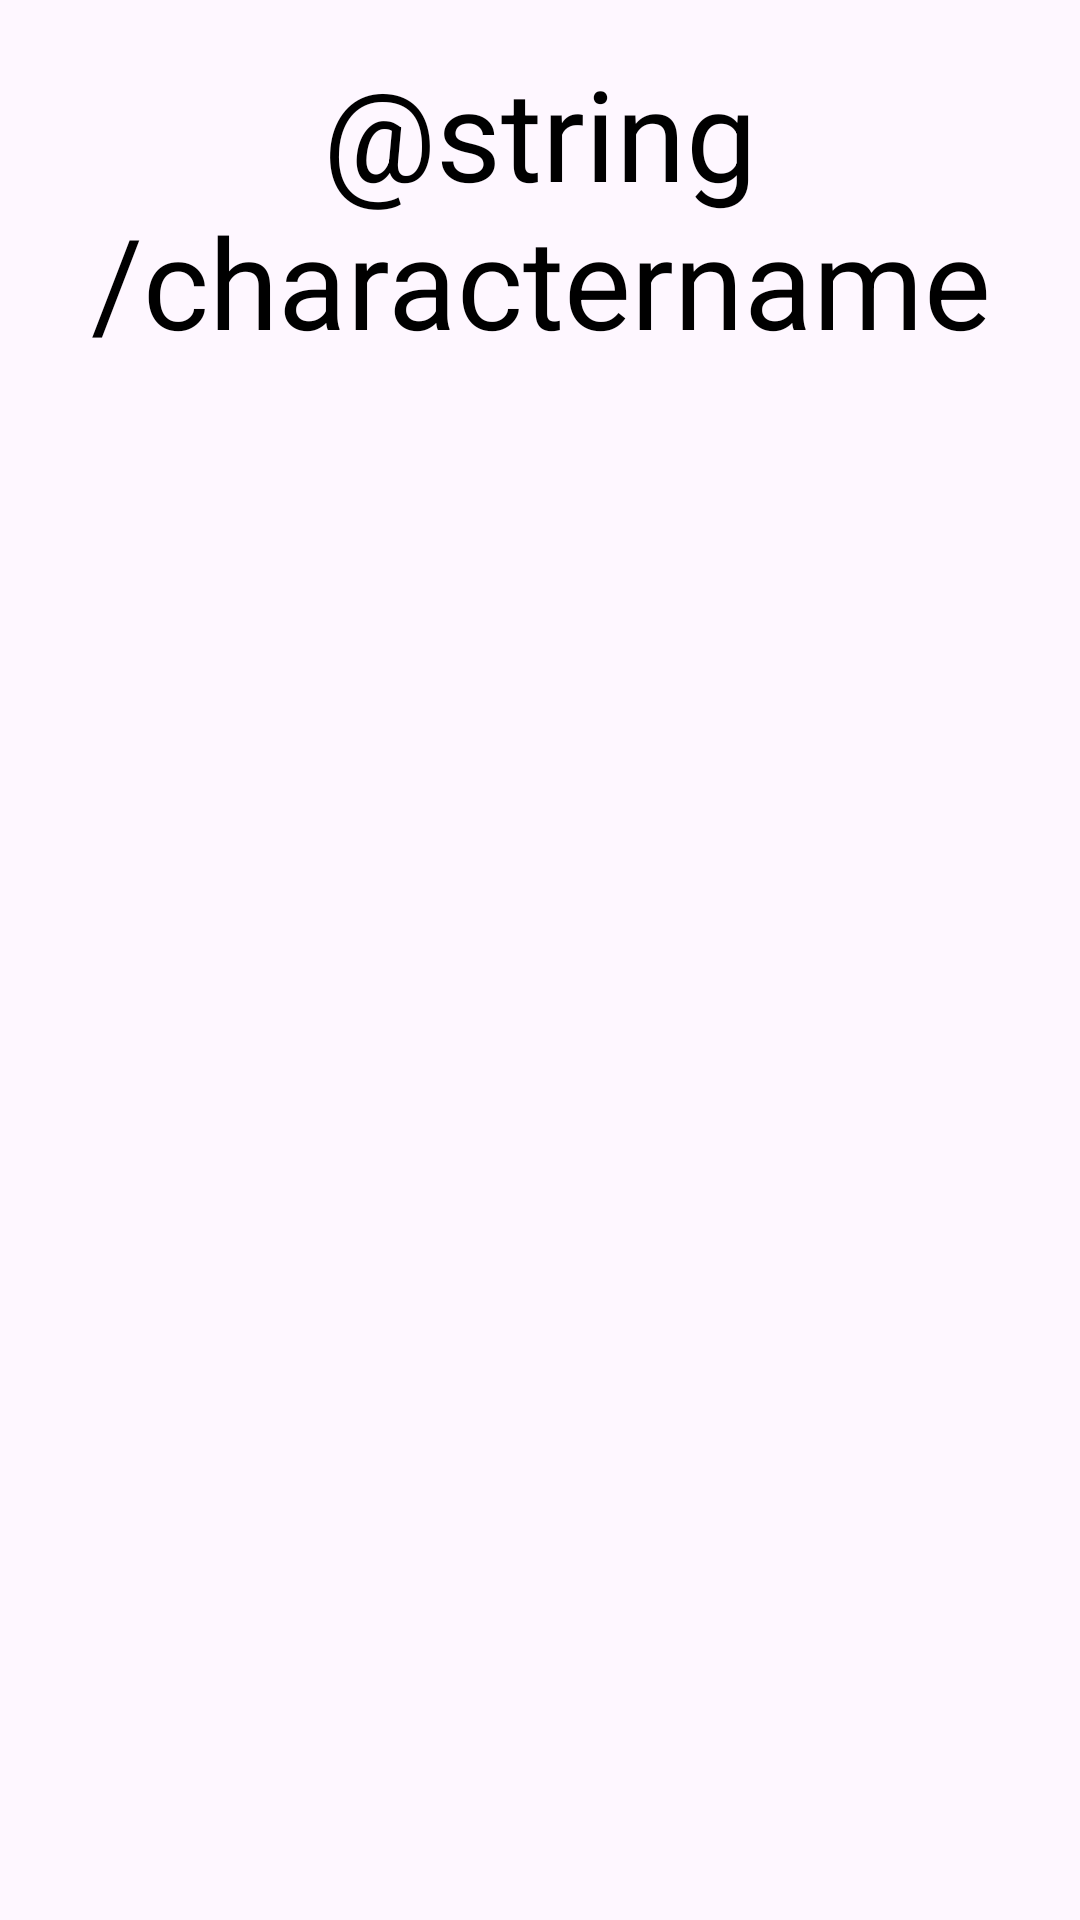

Here is an Android app screen rendered from its layout file. Give the layout XML and the strings, colors and styles it references.
<!-- AndroidManifest.xml: application theme Theme.LabAndriodDemo -->
<!-- res/layout/activity_battle_history.xml -->
<?xml version="1.0" encoding="utf-8"?>
<androidx.constraintlayout.widget.ConstraintLayout xmlns:android="http://schemas.android.com/apk/res/android"
    xmlns:app="http://schemas.android.com/apk/res-auto"
    xmlns:tools="http://schemas.android.com/tools"
    android:id="@+id/main"
    android:layout_width="match_parent"
    android:layout_height="match_parent"
    tools:context=".BattleHistoryActivity">

    <TextView
        android:layout_width="match_parent"
        android:layout_height="100dip"
        android:id="@+id/historyTitleTextView"
        android:textSize="42sp"
        android:text="@string/charactername_s_nhistory"
        android:gravity="center"
        android:layout_margin="16dip"
        app:layout_constraintTop_toTopOf="parent"
        app:layout_constraintEnd_toEndOf="parent"
        android:layout_marginBottom="24dip"
        android:textColor="@color/black"
        />

    <androidx.recyclerview.widget.RecyclerView
        android:layout_width="0dp"
        android:layout_height="500dp"
        tools:listitem="@layout/battle_history_recycler_item"
        android:padding="2dp"
        android:layout_marginTop="16dp"
        app:layout_constraintTop_toBottomOf="@id/historyTitleTextView"
        app:layout_constraintStart_toStartOf="parent"
        app:layout_constraintEnd_toEndOf="parent"
        android:id="@+id/historyRecyclerView" />

    <Button
        android:id="@+id/historyBackButton"
        android:layout_width="match_parent"
        android:layout_height="75dp"
        android:layout_margin="16dp"
        android:backgroundTint="@color/red"
        android:text="@string/back_to_main_menu_history"
        android:textSize="28sp"
        app:layout_constraintEnd_toEndOf="parent"
        app:layout_constraintStart_toStartOf="parent"
        app:layout_constraintTop_toBottomOf="@id/historyRecyclerView"
        />

</androidx.constraintlayout.widget.ConstraintLayout>
<!-- res/layout/battle_history_recycler_item.xml (included above) -->
<?xml version="1.0" encoding="utf-8"?>
<LinearLayout xmlns:android="http://schemas.android.com/apk/res/android"
    android:orientation="vertical"
    android:layout_width="match_parent"
    android:layout_height="match_parent">

    <TextView
        android:layout_width="match_parent"
        android:layout_height="wrap_content"
        android:id="@+id/recyclerItemTextView"
        android:text="Hello"
        android:layout_margin="8dp"
        android:padding="2dp"
        android:textSize="18sp"
        />

</LinearLayout>
<!-- resources referenced by this layout -->
<resources>
  <color name="black">#FF000000</color>
  <color name="red">#AA0000</color>
  <style name="Theme.LabAndriodDemo" parent="Base.Theme.LabAndriodDemo" />
  <style name="Base.Theme.LabAndriodDemo" parent="Theme.Material3.DayNight.NoActionBar">
          
          
      </style>
</resources>
